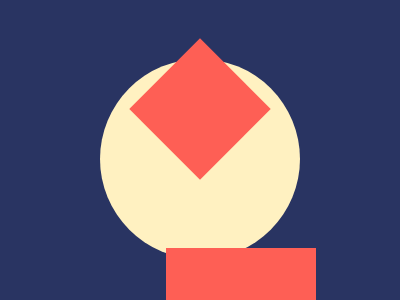

Write the HTML and CSS that draws this image.

<!-- file: index.html -->
<!DOCTYPE html>
<html lang="en">
<head>
    <meta charset="UTF-8">
    <meta name="viewport" content="width=device-width, initial-scale=1.0">
    <link rel="stylesheet" href="./style.css">
    <title>Css-battle</title>
</head>
<body>
    <div class="circle">
        <div class="box-1"></div>
        <div class="box-2"></div>
    </div>
</body>
</html>

/* file: style.css */
body{
    padding:1px;
    background:#293462;
}
  .circle {
    width: 200px;
    height: 200px;
    background: #FFF1C1;
    border-radius:100px;
    margin:0 auto;
    margin-top:50px;
  }
  .box-1{
    overflow:hidden;
    width:100px;
    height:100px;
    background:#FE5F55;
    margin:41px auto;
    transform: rotate(45deg);
  }
  .box-2{
    width:150px;
    height:100px;
    background:#FE5F55;
    margin:89px 0 0 66px;
    
  }